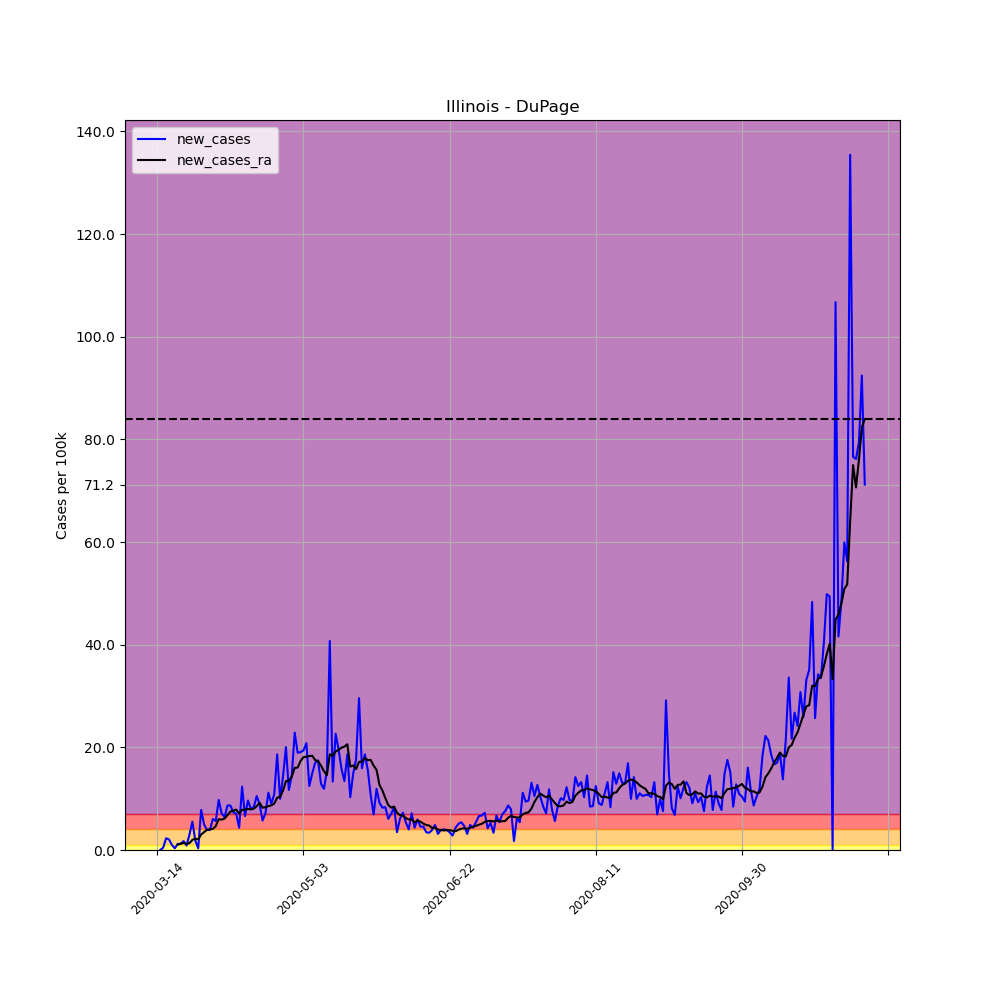

Data behind this chart, as committed beside it:
, date, county, state, fips, cases, deaths, COUNTY, STNAME, CTYNAME, POPESTIMATE2019, per_100k, per_100k_ra, new_cases, new_cases_ra
80149, 2020-03-14, DuPage, Illinois, 17043, 1, 0, 43, Illinois, DuPage, 922921, 0.1084, , , 
80150, 2020-03-15, DuPage, Illinois, 17043, 1, 0, 43, Illinois, DuPage, 922921, 0.1084, , 0.0, 
80151, 2020-03-16, DuPage, Illinois, 17043, 5, 0, 43, Illinois, DuPage, 922921, 0.5418, , 0.4334, 
80152, 2020-03-17, DuPage, Illinois, 17043, 26, 0, 43, Illinois, DuPage, 922921, 2.817, , 2.275, 
80153, 2020-03-18, DuPage, Illinois, 17043, 45, 0, 43, Illinois, DuPage, 922921, 4.876, , 2.059, 
80154, 2020-03-19, DuPage, Illinois, 17043, 54, 0, 43, Illinois, DuPage, 922921, 5.851, , 0.9752, 
80155, 2020-03-20, DuPage, Illinois, 17043, 57, 0, 43, Illinois, DuPage, 922921, 6.176, 2.925, 0.3251, 
80156, 2020-03-21, DuPage, Illinois, 17043, 68, 0, 43, Illinois, DuPage, 922921, 7.368, 3.963, 1.192, 1.037
80157, 2020-03-22, DuPage, Illinois, 17043, 79, 0, 43, Illinois, DuPage, 922921, 8.56, 5.17, 1.192, 1.207
80158, 2020-03-23, DuPage, Illinois, 17043, 95, 0, 43, Illinois, DuPage, 922921, 10.29, 6.563, 1.734, 1.393
80159, 2020-03-24, DuPage, Illinois, 17043, 103, 1, 43, Illinois, DuPage, 922921, 11.16, 7.755, 0.8668, 1.192
80160, 2020-03-25, DuPage, Illinois, 17043, 131, 1, 43, Illinois, DuPage, 922921, 14.19, 9.086, 3.034, 1.331
80161, 2020-03-26, DuPage, Illinois, 17043, 182, 1, 43, Illinois, DuPage, 922921, 19.72, 11.07, 5.526, 1.981
80162, 2020-03-27, DuPage, Illinois, 17043, 199, 6, 43, Illinois, DuPage, 922921, 21.56, 13.27, 1.842, 2.198
80163, 2020-03-28, DuPage, Illinois, 17043, 202, 6, 43, Illinois, DuPage, 922921, 21.89, 15.34, 0.3251, 2.074
80164, 2020-03-29, DuPage, Illinois, 17043, 274, 7, 43, Illinois, DuPage, 922921, 29.69, 18.36, 7.801, 3.018
80165, 2020-03-30, DuPage, Illinois, 17043, 320, 8, 43, Illinois, DuPage, 922921, 34.67, 21.84, 4.984, 3.483
80166, 2020-03-31, DuPage, Illinois, 17043, 356, 10, 43, Illinois, DuPage, 922921, 38.57, 25.76, 3.901, 3.916
80167, 2020-04-01, DuPage, Illinois, 17043, 392, 12, 43, Illinois, DuPage, 922921, 42.47, 29.8, 3.901, 4.04
80168, 2020-04-02, DuPage, Illinois, 17043, 448, 14, 43, Illinois, DuPage, 922921, 48.54, 33.91, 6.068, 4.117
80169, 2020-04-03, DuPage, Illinois, 17043, 500, 16, 43, Illinois, DuPage, 922921, 54.18, 38.57, 5.634, 4.659
80170, 2020-04-04, DuPage, Illinois, 17043, 590, 18, 43, Illinois, DuPage, 922921, 63.93, 44.58, 9.752, 6.006
80171, 2020-04-05, DuPage, Illinois, 17043, 656, 22, 43, Illinois, DuPage, 922921, 71.08, 50.49, 7.151, 5.913
80172, 2020-04-06, DuPage, Illinois, 17043, 715, 22, 43, Illinois, DuPage, 922921, 77.47, 56.61, 6.393, 6.114
80173, 2020-04-07, DuPage, Illinois, 17043, 795, 26, 43, Illinois, DuPage, 922921, 86.14, 63.4, 8.668, 6.795
80174, 2020-04-08, DuPage, Illinois, 17043, 875, 30, 43, Illinois, DuPage, 922921, 94.81, 70.88, 8.668, 7.476
80175, 2020-04-09, DuPage, Illinois, 17043, 943, 36, 43, Illinois, DuPage, 922921, 102.2, 78.54, 7.368, 7.662
80176, 2020-04-10, DuPage, Illinois, 17043, 1008, 42, 43, Illinois, DuPage, 922921, 109.2, 86.4, 7.043, 7.863
80177, 2020-04-11, DuPage, Illinois, 17043, 1048, 48, 43, Illinois, DuPage, 922921, 113.6, 93.49, 4.334, 7.089
80178, 2020-04-12, DuPage, Illinois, 17043, 1162, 50, 43, Illinois, DuPage, 922921, 125.9, 101.3, 12.35, 7.832
80179, 2020-04-13, DuPage, Illinois, 17043, 1223, 56, 43, Illinois, DuPage, 922921, 132.5, 109.2, 6.609, 7.863
80180, 2020-04-14, DuPage, Illinois, 17043, 1312, 61, 43, Illinois, DuPage, 922921, 142.2, 117.2, 9.643, 8.003
80181, 2020-04-15, DuPage, Illinois, 17043, 1386, 66, 43, Illinois, DuPage, 922921, 150.2, 125.1, 8.018, 7.91
80182, 2020-04-16, DuPage, Illinois, 17043, 1463, 69, 43, Illinois, DuPage, 922921, 158.5, 133.1, 8.343, 8.049
80183, 2020-04-17, DuPage, Illinois, 17043, 1560, 77, 43, Illinois, DuPage, 922921, 169, 141.7, 10.51, 8.544
80184, 2020-04-18, DuPage, Illinois, 17043, 1642, 83, 43, Illinois, DuPage, 922921, 177.9, 150.9, 8.885, 9.194
80185, 2020-04-19, DuPage, Illinois, 17043, 1695, 85, 43, Illinois, DuPage, 922921, 183.7, 159.1, 5.743, 8.25
80186, 2020-04-20, DuPage, Illinois, 17043, 1761, 90, 43, Illinois, DuPage, 922921, 190.8, 167.5, 7.151, 8.328
80187, 2020-04-21, DuPage, Illinois, 17043, 1864, 98, 43, Illinois, DuPage, 922921, 202, 176, 11.16, 8.544
80188, 2020-04-22, DuPage, Illinois, 17043, 1947, 103, 43, Illinois, DuPage, 922921, 211, 184.7, 8.993, 8.684
80189, 2020-04-23, DuPage, Illinois, 17043, 2047, 118, 43, Illinois, DuPage, 922921, 221.8, 193.7, 10.84, 9.04
80190, 2020-04-24, DuPage, Illinois, 17043, 2219, 125, 43, Illinois, DuPage, 922921, 240.4, 203.9, 18.64, 10.2
80191, 2020-04-25, DuPage, Illinois, 17043, 2311, 127, 43, Illinois, DuPage, 922921, 250.4, 214.3, 9.968, 10.36
80192, 2020-04-26, DuPage, Illinois, 17043, 2443, 131, 43, Illinois, DuPage, 922921, 264.7, 225.9, 14.3, 11.58
80193, 2020-04-27, DuPage, Illinois, 17043, 2628, 133, 43, Illinois, DuPage, 922921, 284.7, 239.3, 20.05, 13.42
80194, 2020-04-28, DuPage, Illinois, 17043, 2736, 139, 43, Illinois, DuPage, 922921, 296.5, 252.8, 11.7, 13.5
80195, 2020-04-29, DuPage, Illinois, 17043, 2870, 142, 43, Illinois, DuPage, 922921, 311, 267.1, 14.52, 14.29
80196, 2020-04-30, DuPage, Illinois, 17043, 3081, 163, 43, Illinois, DuPage, 922921, 333.8, 283.1, 22.86, 16.01
80197, 2020-05-01, DuPage, Illinois, 17043, 3256, 174, 43, Illinois, DuPage, 922921, 352.8, 299.1, 18.96, 16.05
80198, 2020-05-02, DuPage, Illinois, 17043, 3432, 189, 43, Illinois, DuPage, 922921, 371.9, 316.5, 19.07, 17.35
80199, 2020-05-03, DuPage, Illinois, 17043, 3611, 192, 43, Illinois, DuPage, 922921, 391.3, 334.6, 19.39, 18.08
80200, 2020-05-04, DuPage, Illinois, 17043, 3803, 196, 43, Illinois, DuPage, 922921, 412.1, 352.7, 20.8, 18.19
80201, 2020-05-05, DuPage, Illinois, 17043, 3918, 207, 43, Illinois, DuPage, 922921, 424.5, 371, 12.46, 18.3
80202, 2020-05-06, DuPage, Illinois, 17043, 4056, 220, 43, Illinois, DuPage, 922921, 439.5, 389.4, 14.95, 18.36
80203, 2020-05-07, DuPage, Illinois, 17043, 4213, 228, 43, Illinois, DuPage, 922921, 456.5, 406.9, 17.01, 17.52
80204, 2020-05-08, DuPage, Illinois, 17043, 4374, 236, 43, Illinois, DuPage, 922921, 473.9, 424.2, 17.44, 17.31
80205, 2020-05-09, DuPage, Illinois, 17043, 4493, 247, 43, Illinois, DuPage, 922921, 486.8, 440.7, 12.89, 16.42
80206, 2020-05-10, DuPage, Illinois, 17043, 4603, 248, 43, Illinois, DuPage, 922921, 498.7, 456, 11.92, 15.35
80207, 2020-05-11, DuPage, Illinois, 17043, 4745, 251, 43, Illinois, DuPage, 922921, 514.1, 470.6, 15.39, 14.58
80208, 2020-05-12, DuPage, Illinois, 17043, 5121, 258, 43, Illinois, DuPage, 922921, 554.9, 489.2, 40.74, 18.62
... 183 more rows
